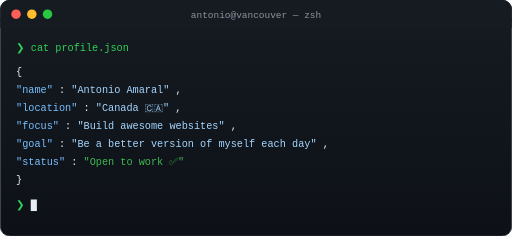
t = 0.00 s
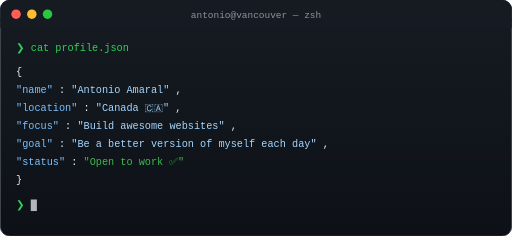
t = 0.13 s
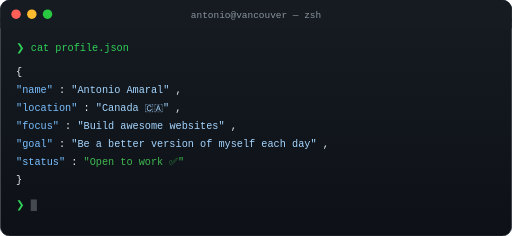
t = 0.38 s
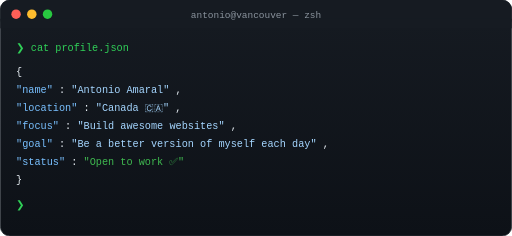
t = 0.50 s
t = 0.63 s: frame unchanged from t = 0.38 s, image omitted
t = 0.88 s: frame unchanged from t = 0.13 s, image omitted

The animated SVG that drew these frames (rendered in a browser with its animation timeline set to each time). Animation: 1 SMIL element (animate=1); one cycle of 1.00 s, repeats indefinitely.

<svg width="650" height="300" viewBox="0 0 650 300" xmlns="http://www.w3.org/2000/svg">
  <defs>
    <linearGradient id="termBg" x1="0%" y1="0%" x2="0%" y2="100%">
      <stop offset="0%" style="stop-color:#161b22"/>
      <stop offset="100%" style="stop-color:#0d1117"/>
    </linearGradient>
  </defs>
  <rect width="650" height="300" rx="12" fill="url(#termBg)" stroke="#30363d" stroke-width="1"/>
  <rect width="650" height="36" rx="12" fill="#161b22"/>
  <rect width="650" height="12" y="24" fill="#161b22"/>
  <circle cx="20" cy="18" r="6" fill="#ff5f57"/>
  <circle cx="40" cy="18" r="6" fill="#febc2e"/>
  <circle cx="60" cy="18" r="6" fill="#28c840"/>
  <text x="325" y="23" text-anchor="middle" font-family="monospace" font-size="12" fill="#8b949e">antonio@vancouver — zsh</text>

  <text x="20" y="65" font-family="'Fira Code', 'Courier New', monospace" font-size="13" fill="#30d158">❯ cat profile.json</text>
  <text x="20" y="95" font-family="'Fira Code', 'Courier New', monospace" font-size="13" fill="#e6edf3">{</text>

  <text x="20" y="118" font-family="'Fira Code', 'Courier New', monospace" font-size="13">
    <tspan fill="#79c0ff">  "name"</tspan><tspan fill="#e6edf3"> : </tspan><tspan fill="#a5d6ff">"Antonio Amaral"</tspan><tspan fill="#e6edf3"> ,</tspan>
  </text>

  <text x="20" y="141" font-family="'Fira Code', 'Courier New', monospace" font-size="13">
    <tspan fill="#79c0ff">  "location"</tspan><tspan fill="#e6edf3"> : </tspan><tspan fill="#a5d6ff">"Canada 🇨🇦"</tspan><tspan fill="#e6edf3"> ,</tspan>
  </text>

  <text x="20" y="164" font-family="'Fira Code', 'Courier New', monospace" font-size="13">
    <tspan fill="#79c0ff">  "focus"</tspan><tspan fill="#e6edf3"> : </tspan><tspan fill="#a5d6ff">"Build awesome websites"</tspan><tspan fill="#e6edf3"> ,</tspan>
  </text>

  <text x="20" y="187" font-family="'Fira Code', 'Courier New', monospace" font-size="13">
    <tspan fill="#79c0ff">  "goal"</tspan><tspan fill="#e6edf3"> : </tspan><tspan fill="#a5d6ff">"Be a better version of myself each day"</tspan><tspan fill="#e6edf3"> ,</tspan>
  </text>

  <text x="20" y="210" font-family="'Fira Code', 'Courier New', monospace" font-size="13">
    <tspan fill="#79c0ff">  "status"</tspan><tspan fill="#e6edf3"> : </tspan><tspan fill="#3fb950">"Open to work ✅"</tspan>
  </text>

  <text x="20" y="233" font-family="'Fira Code', 'Courier New', monospace" font-size="13" fill="#e6edf3">}</text>

  <text x="20" y="265" font-family="'Fira Code', 'Courier New', monospace" font-size="13" fill="#30d158">❯ <tspan fill="#e6edf3">█<animate attributeName="opacity" values="1;0;1" dur="1s" repeatCount="indefinite"/></tspan></text>
</svg>
